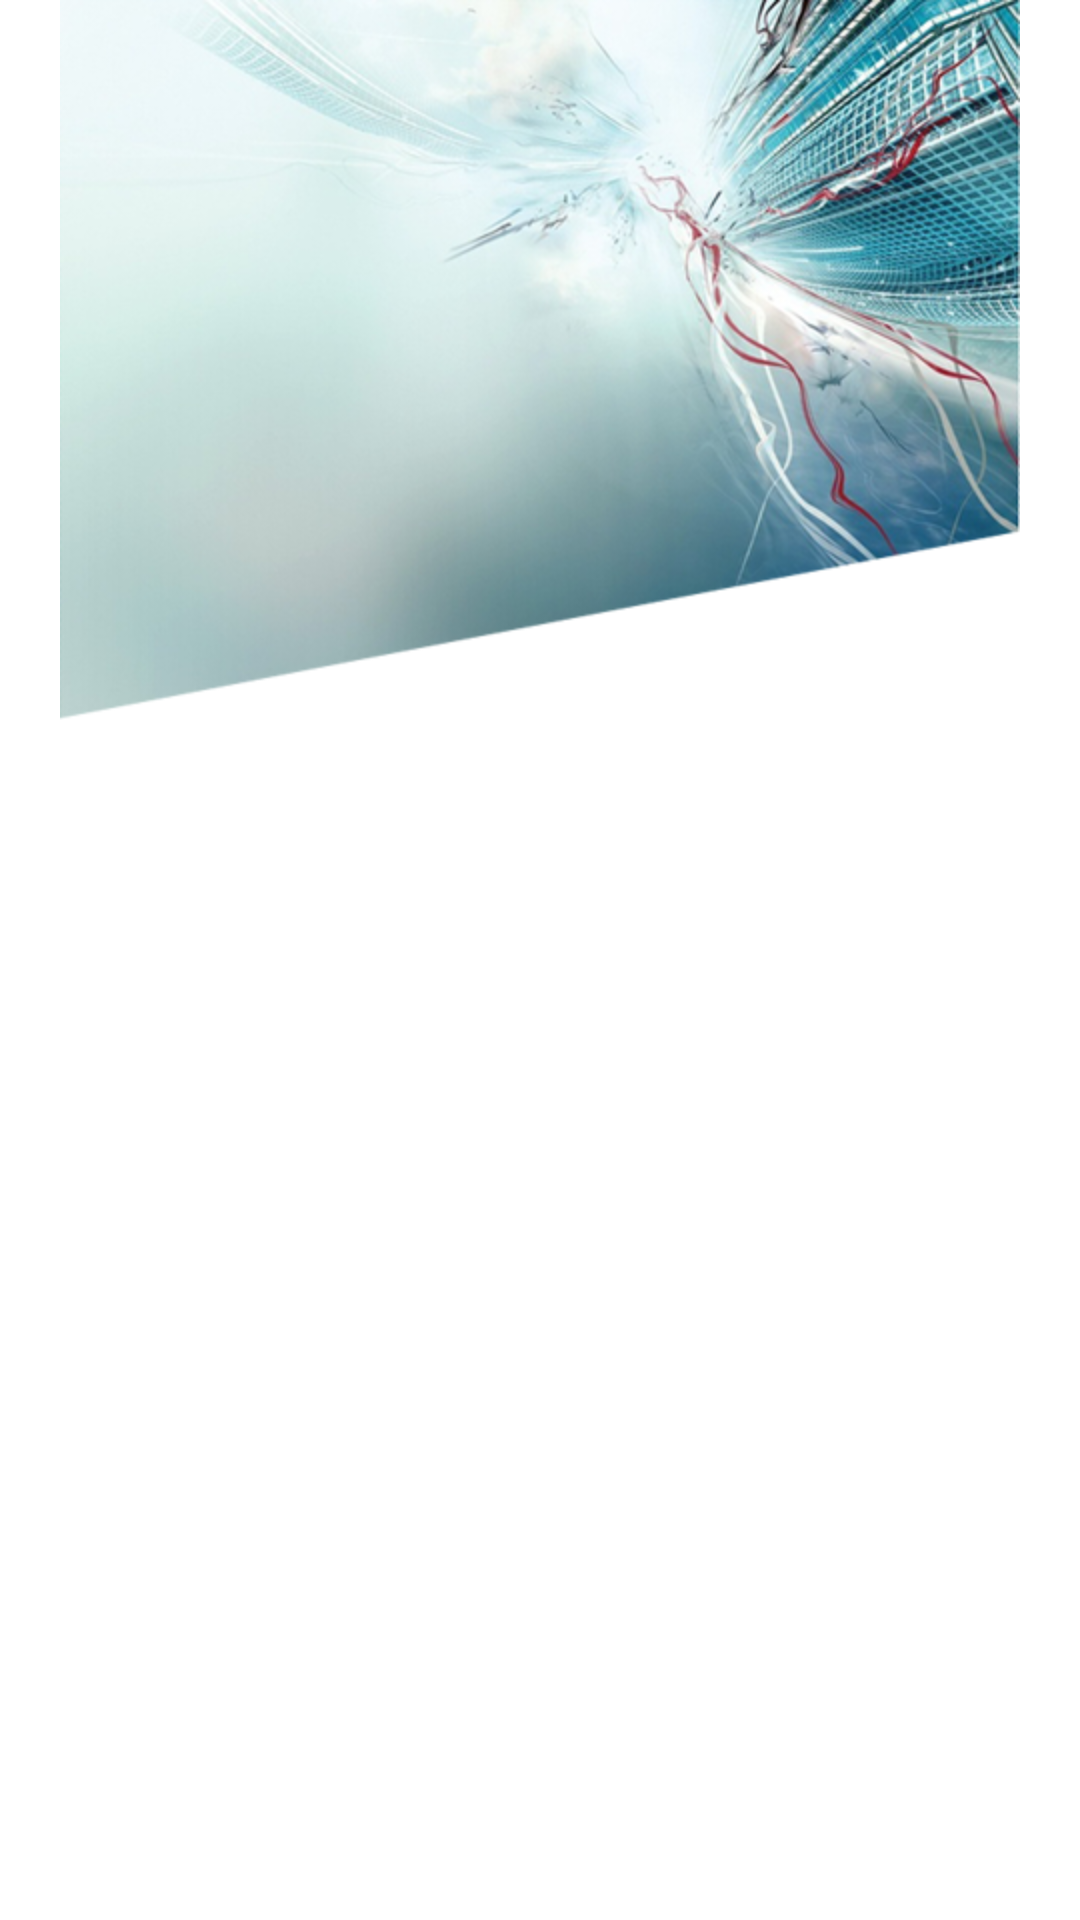

Android layout source for this screen:
<!-- AndroidManifest.xml: application theme AppTheme -->
<!-- res/layout/layout_header_menu.xml -->
<?xml version="1.0" encoding="utf-8"?>
<LinearLayout xmlns:android="http://schemas.android.com/apk/res/android"
              android:orientation="vertical"
              android:layout_width="match_parent"
              android:layout_height="wrap_content" android:weightSum="1">

    <ImageView
            android:layout_width="match_parent"
            android:layout_height="wrap_content"
            android:id="@+id/imageView3" android:src="@drawable/logo3"/>
</LinearLayout>
<!-- resources referenced by this layout -->
<resources>
  <!-- drawable logo3: png bitmap (drawable-hdpi, 230170 bytes) -->
  <style name="AppTheme" parent="Theme.AppCompat.NoActionBar">
          <item name="colorPrimary">@color/primary</item>
          <item name="colorPrimaryDark">@color/primaryDark</item>
          <item name="colorAccent">@color/primary</item>
          <item name="android:textColor">@color/textMenu</item>
          <item name="android:windowBackground">@color/white</item>
          <item name="android:tabWidgetStyle">@style/Tab</item>
  
      </style>
  <color name="primary">#00838F</color>
  <color name="primaryDark">#00ACC1</color>
  <color name="textMenu">#2c2c2c</color>
  <color name="white">#ffffff</color>
  <style name="Tab" parent="android:Widget.TabWidget">
          <item name="android:tabStripEnabled">true</item>
          <item name="android:tabStripRight">@color/textMenu</item>
      </style>
</resources>
